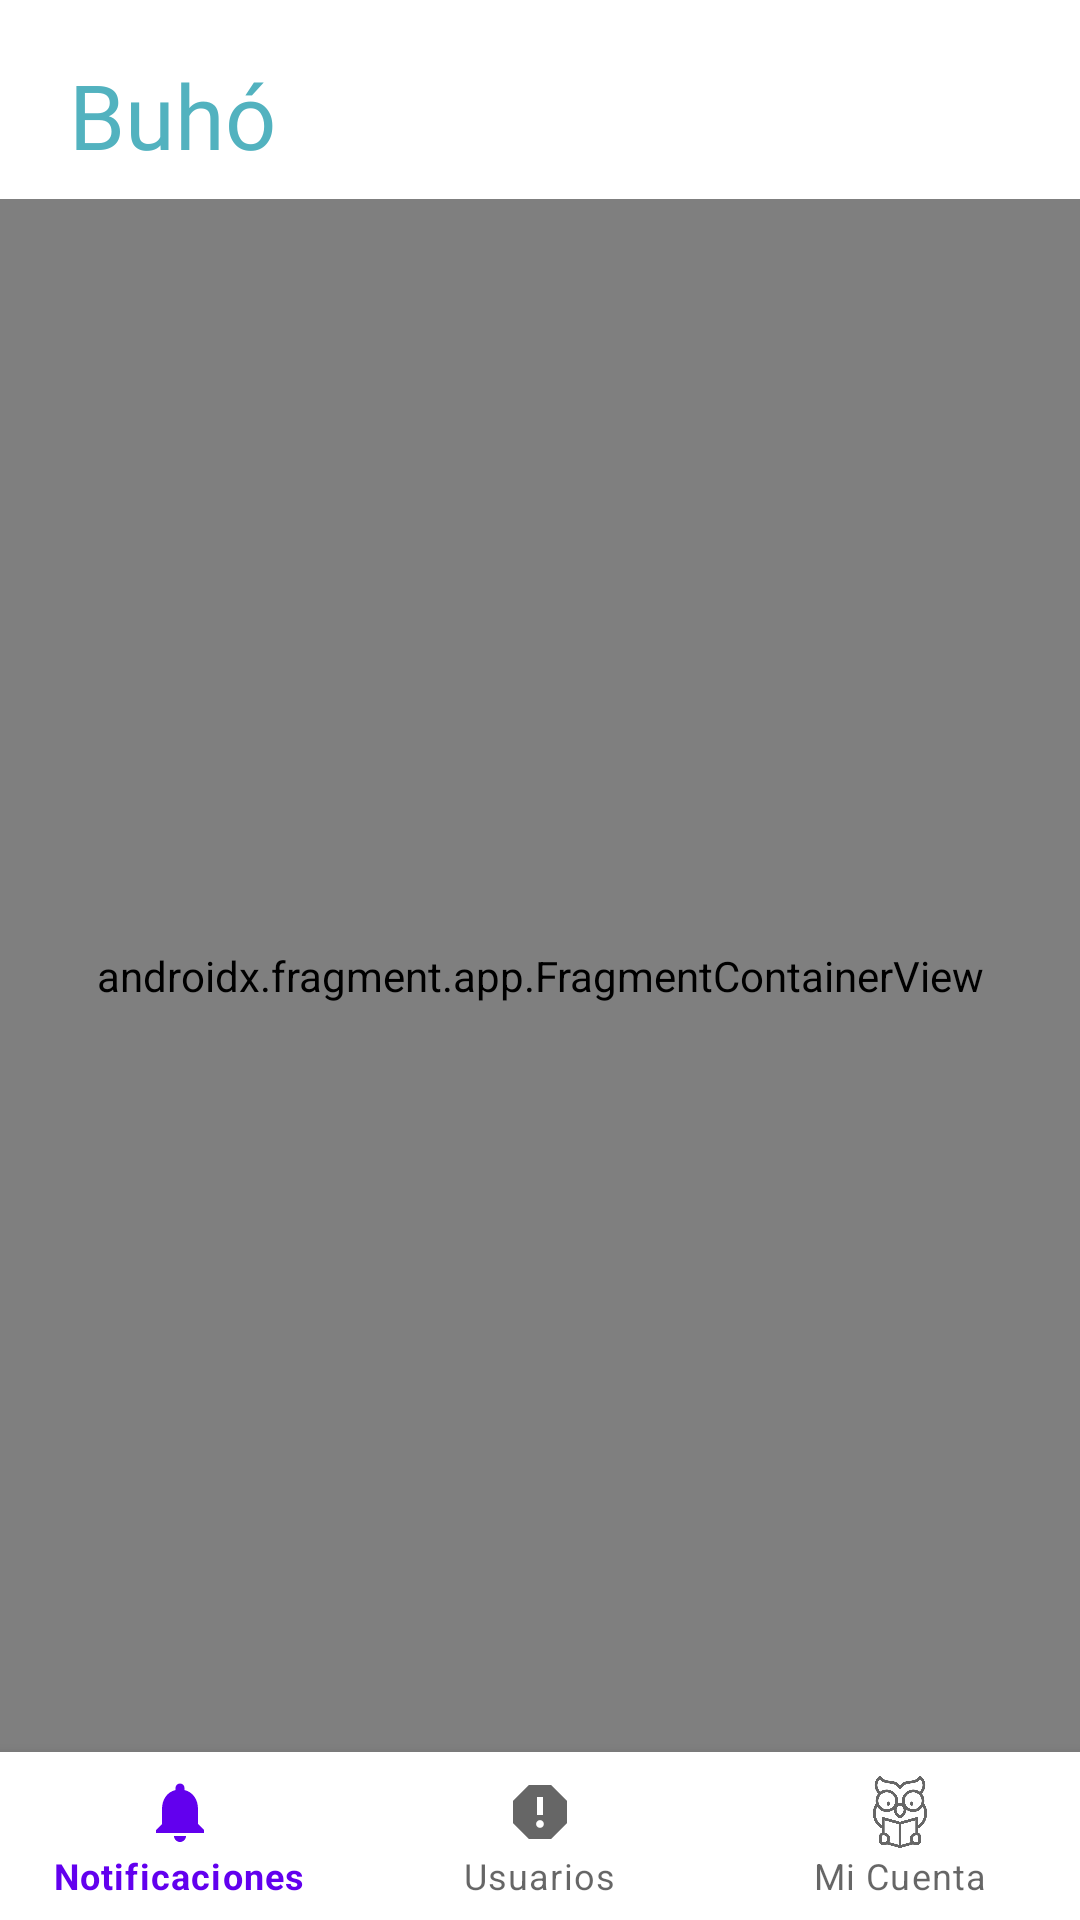

This screen was rendered from an Android layout file. Write that file and the resources it references.
<!-- AndroidManifest.xml: fallback theme Theme.MaterialComponents.DayNight.NoActionBar -->
<!-- res/layout/activity_principal_publicaciones_adminn.xml -->
<?xml version="1.0" encoding="utf-8"?>
<androidx.constraintlayout.widget.ConstraintLayout xmlns:android="http://schemas.android.com/apk/res/android"
    xmlns:app="http://schemas.android.com/apk/res-auto"
    xmlns:tools="http://schemas.android.com/tools"
    android:layout_width="match_parent"
    android:layout_height="match_parent"
    tools:context=".admin.PrincipalAdmin">


    <include
        android:id="@+id/include"
        layout="@layout/tool_bar_publicaciones" />

    <com.google.android.material.bottomnavigation.BottomNavigationView
        android:id="@+id/bottomNavigationViewAdmin"
        android:layout_width="match_parent"
        android:layout_height="wrap_content"
        app:layout_constraintBottom_toBottomOf="parent"
        app:layout_constraintEnd_toEndOf="parent"
        app:layout_constraintHorizontal_bias="0.0"
        app:layout_constraintStart_toStartOf="parent"
        app:layout_constraintVertical_bias="1.0"
        app:menu="@menu/botton_nav_menu_admin" />

    <androidx.fragment.app.FragmentContainerView
        android:id="@+id/nav_host_fragmentAdmin"
        android:name="androidx.navigation.fragment.NavHostFragment"
        android:layout_width="0dp"
        android:layout_height="0dp"
        app:defaultNavHost="true"
        app:layout_constraintBottom_toTopOf="@+id/bottomNavigationViewAdmin"
        app:layout_constraintEnd_toEndOf="parent"
        app:layout_constraintStart_toStartOf="parent"
        app:layout_constraintTop_toBottomOf="@+id/include"
        app:navGraph="@navigation/nav_graph_admin"/>

</androidx.constraintlayout.widget.ConstraintLayout>
<!-- res/layout/tool_bar_publicaciones.xml (included above) -->
<?xml version="1.0" encoding="utf-8"?>
<RelativeLayout xmlns:android="http://schemas.android.com/apk/res/android"
    android:layout_width="match_parent"
    android:layout_height="wrap_content">

    <RelativeLayout
        android:id="@+id/regresarIcon"
        android:layout_width="match_parent"
        android:layout_height="wrap_content"
        android:padding="8dp">

        <TextView
            android:layout_width="wrap_content"
            android:layout_height="wrap_content"
            android:layout_alignParentStart="true"
            android:layout_alignParentTop="true"
            android:layout_marginStart="15dp"
            android:layout_marginTop="10dp"
            android:fontFamily="@font/tilt"
            android:text="@string/app_name"
            android:textColor="@color/zafiro"
            android:textSize="30sp" />

    </RelativeLayout>

</RelativeLayout>
<!-- resources referenced by this layout -->
<resources>
  <color name="zafiro">#52B2BF</color>
  <string name="app_name">Buhó</string>
</resources>
